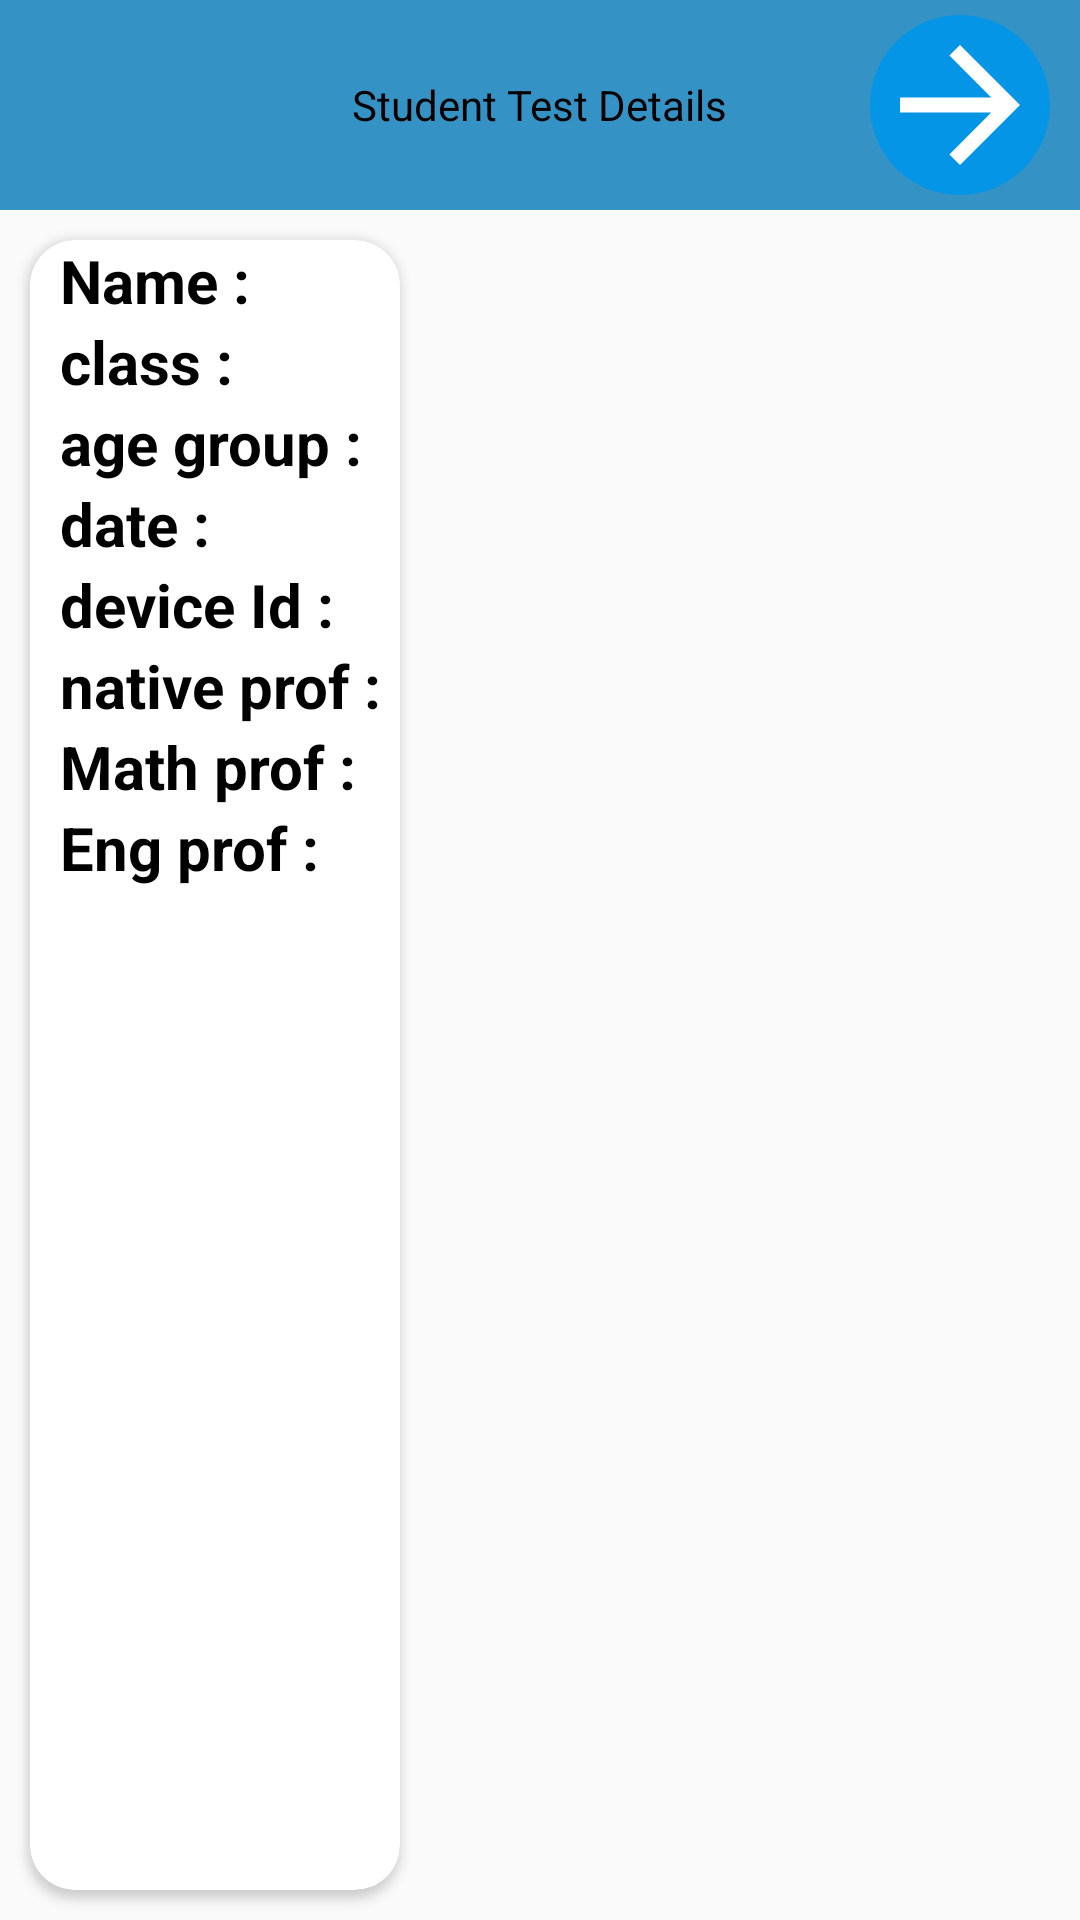

Produce the Android XML layout that renders to this screen, including the resource entries it uses.
<!-- AndroidManifest.xml: application theme AppTheme -->
<!-- res/layout/preview_dialog.xml -->
<?xml version="1.0" encoding="utf-8"?>
<LinearLayout xmlns:android="http://schemas.android.com/apk/res/android"
    xmlns:app="http://schemas.android.com/apk/res-auto"
    android:layout_width="match_parent"
    android:layout_height="match_parent"
    android:orientation="vertical">

    <RelativeLayout
        android:layout_width="match_parent"
        android:layout_height="70dp"
        android:background="@color/rippleColorDark">

        <TextView
            android:layout_width="wrap_content"
            android:layout_height="wrap_content"
            android:layout_centerInParent="true"
            android:text="Student Test Details"
            android:textColor="@color/black"
            android:textSize="@dimen/_20sdp" />

        <ImageButton
            android:id="@+id/nextButton"
            android:layout_width="60dp"
            android:layout_height="60dp"
            android:layout_alignParentRight="true"
            android:layout_centerVertical="true"
            android:layout_marginRight="10dp"
            android:layout_marginTop="10dp"
            android:layout_weight="1"
            android:background="@drawable/ripple_round"
            android:scaleType="fitCenter"
            android:src="@drawable/ic_arrow_forward_black_24dp" />
    </RelativeLayout>


    <LinearLayout
        android:layout_width="match_parent"
        android:layout_height="match_parent"
        android:orientation="horizontal">

        <android.support.v7.widget.CardView
            android:layout_width="0dp"
            android:layout_height="match_parent"
            android:layout_marginBottom="10dp"
            android:layout_marginLeft="10dp"
            android:layout_marginTop="10dp"
            android:layout_weight="4"
            android:background="@color/white"
            android:elevation="@dimen/_20sdp"
            app:cardCornerRadius="15dp">

            <RelativeLayout
                android:layout_width="match_parent"
                android:layout_height="match_parent"
                android:layout_marginLeft="10dp">

                <RelativeLayout
                    android:id="@+id/p_name"
                    android:layout_width="match_parent"
                    android:layout_height="wrap_content">

                    <TextView
                        android:id="@+id/h_name"
                        style="@style/headeding"
                        android:layout_width="wrap_content"
                        android:layout_height="wrap_content"
                        android:text="Name : " />

                    <TextView
                        android:id="@+id/name"
                        style="@style/text"
                        android:layout_width="wrap_content"
                        android:layout_height="wrap_content"
                        android:layout_toEndOf="@id/h_name"
                        android:layout_toRightOf="@id/h_name"
                        android:textSize="20sp"
                        android:typeface="serif" />
                </RelativeLayout>

                <RelativeLayout
                    android:id="@+id/p_stud_class"
                    android:layout_width="match_parent"
                    android:layout_height="wrap_content"
                    android:layout_below="@+id/p_name">

                    <TextView
                        android:id="@+id/h_stud_class"
                        style="@style/headeding"
                        android:layout_width="wrap_content"
                        android:layout_height="wrap_content"
                        android:text="class : " />

                    <TextView
                        android:id="@+id/stud_class"
                        style="@style/text"
                        android:layout_width="wrap_content"
                        android:layout_height="wrap_content"
                        android:layout_toEndOf="@id/h_stud_class"
                        android:layout_toRightOf="@id/h_stud_class" />
                </RelativeLayout>

                <RelativeLayout
                    android:id="@+id/p_age_group"
                    android:layout_width="match_parent"
                    android:layout_height="wrap_content"
                    android:layout_below="@+id/p_stud_class">

                    <TextView
                        android:id="@+id/h_age_group"
                        style="@style/headeding"
                        android:layout_width="wrap_content"
                        android:layout_height="wrap_content"
                        android:text="age group : " />

                    <TextView
                        android:id="@+id/age_group"
                        style="@style/text"
                        android:layout_width="wrap_content"
                        android:layout_height="wrap_content"
                        android:layout_toEndOf="@id/h_age_group"
                        android:layout_toRightOf="@id/h_age_group" />
                </RelativeLayout>

                <RelativeLayout
                    android:id="@+id/p_date"
                    android:layout_width="match_parent"
                    android:layout_height="wrap_content"
                    android:layout_below="@+id/p_age_group">

                    <TextView
                        android:id="@+id/h_date"
                        style="@style/headeding"
                        android:layout_width="wrap_content"
                        android:layout_height="wrap_content"
                        android:text="date : " />

                    <TextView
                        android:id="@+id/date"
                        style="@style/text"
                        android:layout_width="wrap_content"
                        android:layout_height="wrap_content"
                        android:layout_toEndOf="@id/h_date"
                        android:layout_toRightOf="@id/h_date" />
                </RelativeLayout>

                <RelativeLayout
                    android:id="@+id/p_deviceId"
                    android:layout_width="match_parent"
                    android:layout_height="wrap_content"
                    android:layout_below="@+id/p_date">

                    <TextView
                        android:id="@+id/h_deviceId"
                        style="@style/headeding"
                        android:layout_width="wrap_content"
                        android:layout_height="wrap_content"
                        android:text="device Id : " />

                    <TextView
                        android:id="@+id/deviceId"
                        style="@style/text"
                        android:layout_width="wrap_content"
                        android:layout_height="wrap_content"
                        android:layout_toEndOf="@id/h_deviceId"
                        android:layout_toRightOf="@id/h_deviceId" />
                </RelativeLayout>

                <RelativeLayout
                    android:id="@+id/p_nativeLanguageProf"
                    android:layout_width="match_parent"
                    android:layout_height="wrap_content"
                    android:layout_below="@+id/p_deviceId">

                    <TextView
                        android:id="@+id/h_nativeLanguageProf"
                        style="@style/headeding"
                        android:layout_width="wrap_content"
                        android:layout_height="wrap_content"
                        android:text="native prof : " />

                    <TextView
                        android:id="@+id/nativeLanguageProf"
                        style="@style/text"
                        android:layout_width="wrap_content"
                        android:layout_height="wrap_content"
                        android:layout_toEndOf="@id/h_nativeLanguageProf"
                        android:layout_toRightOf="@id/h_nativeLanguageProf" />
                </RelativeLayout>

                <RelativeLayout
                    android:id="@+id/p_mathLanguageProf"
                    android:layout_width="match_parent"
                    android:layout_height="wrap_content"
                    android:layout_below="@+id/p_nativeLanguageProf">

                    <TextView
                        android:id="@+id/h_mathLanguageProf"
                        style="@style/headeding"
                        android:layout_width="wrap_content"
                        android:layout_height="wrap_content"
                        android:text="Math prof : " />

                    <TextView
                        android:id="@+id/mathLanguageProf"
                        style="@style/text"
                        android:layout_width="wrap_content"
                        android:layout_height="wrap_content"
                        android:layout_toEndOf="@id/h_mathLanguageProf"
                        android:layout_toRightOf="@id/h_mathLanguageProf" />
                </RelativeLayout>

                <RelativeLayout
                    android:id="@+id/p_engLanguageProf"
                    android:layout_width="match_parent"
                    android:layout_height="wrap_content"
                    android:layout_below="@+id/p_mathLanguageProf">

                    <TextView
                        android:id="@+id/h_engLanguageProf"
                        style="@style/headeding"
                        android:layout_width="wrap_content"
                        android:layout_height="wrap_content"
                        android:text="Eng prof : " />

                    <TextView
                        android:id="@+id/engLanguageProf"
                        style="@style/text"
                        android:layout_width="wrap_content"
                        android:layout_height="wrap_content"
                        android:layout_toEndOf="@id/h_engLanguageProf"
                        android:layout_toRightOf="@id/h_engLanguageProf" />
                </RelativeLayout>

            </RelativeLayout>
        </android.support.v7.widget.CardView>

        <android.support.v7.widget.RecyclerView
            android:id="@+id/recycler"
            android:layout_width="0dp"
            android:layout_height="match_parent"
            android:layout_marginLeft="10dp"
            android:layout_weight="7">

        </android.support.v7.widget.RecyclerView>
    </LinearLayout>
</LinearLayout>
<!-- resources referenced by this layout -->
<resources>
  <color name="black">#000000</color>
  <color name="rippleColorDark">#cc0478b8</color>
  <color name="white">#ffffff</color>
  <!-- drawable ic_arrow_forward_black_24dp (drawable) -->
  <vector android:height="100dp" android:tint="#FFFFFF"
      android:viewportHeight="24.0" android:viewportWidth="24.0"
      android:width="100dp" xmlns:android="http://schemas.android.com/apk/res/android">
      <path android:fillColor="#FF000000" android:pathData="M12,4l-1.41,1.41L16.17,11H4v2h12.17l-5.58,5.59L12,20l8,-8z"/>
  </vector>
  <!-- drawable ripple_round (drawable) -->
  <?xml version="1.0" encoding="utf-8"?>
  <ripple xmlns:android="http://schemas.android.com/apk/res/android"
      xmlns:tools="http://schemas.android.com/tools"
      android:color="@color/loginSubmitColor"
      tools:ignore="NewApi">
      <item>
          <shape android:shape="oval">
              <solid android:color="@color/loginSubmitColorLight" />
          </shape>
      </item>
  </ripple>
  <style name="headeding">
          <item name="android:textSize">20sp</item>
          <item name="android:textStyle">bold</item>
          <item name="android:textColor">@color/black</item>
      </style>
  <style name="text">
          <item name="android:textSize">17sp</item>
          <item name="android:textStyle">italic</item>
          <item name="android:textColor">@color/black_effective</item>
          <item name="android:typeface">serif</item>
      </style>
  <style name="AppTheme" parent="Theme.AppCompat.Light.NoActionBar">
          
          <item name="colorPrimary">@color/colorPrimary</item>
          <item name="colorPrimaryDark">@color/colorPrimaryDark</item>
          <item name="colorAccent">@color/colorAccent</item>
      </style>
  <color name="loginSubmitColor">#0478B8</color>
  <color name="loginSubmitColorLight">#0495e6</color>
  <color name="black_effective">#2a2a2a</color>
  <color name="colorPrimary">#3F51B5</color>
  <color name="colorPrimaryDark">#303F9F</color>
  <color name="colorAccent">#FF4081</color>
</resources>
